Run: headless pygame with SDL's dummy video driver; simulated clock (each Clock.tick advances the game by its frame time, no real sleeping); random seed 0; keys injected as events and as key.get_pressed() state; no mouse input.
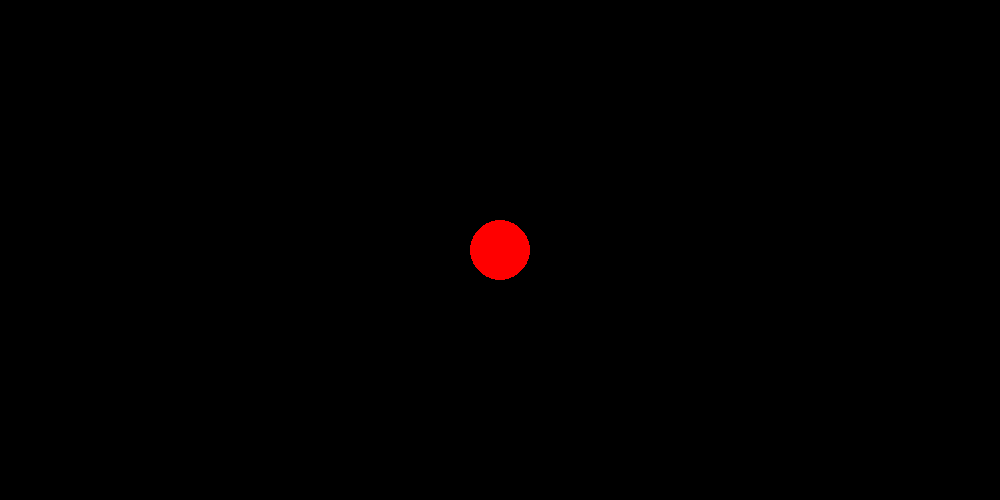
Frame 1 of 4 · flips 1–60 · no input
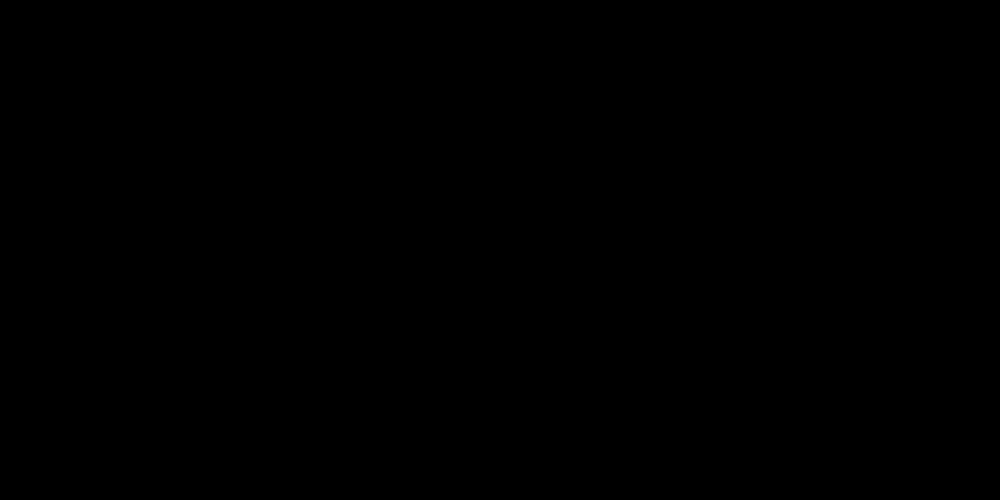
Frame 2 of 4 · flips 61–180 · tapped SPACE, RETURN · held RIGHT (→), D
Frame 3 of 4 · flips 181–300 · held DOWN (↓), S · screen unchanged from frame 2, image omitted
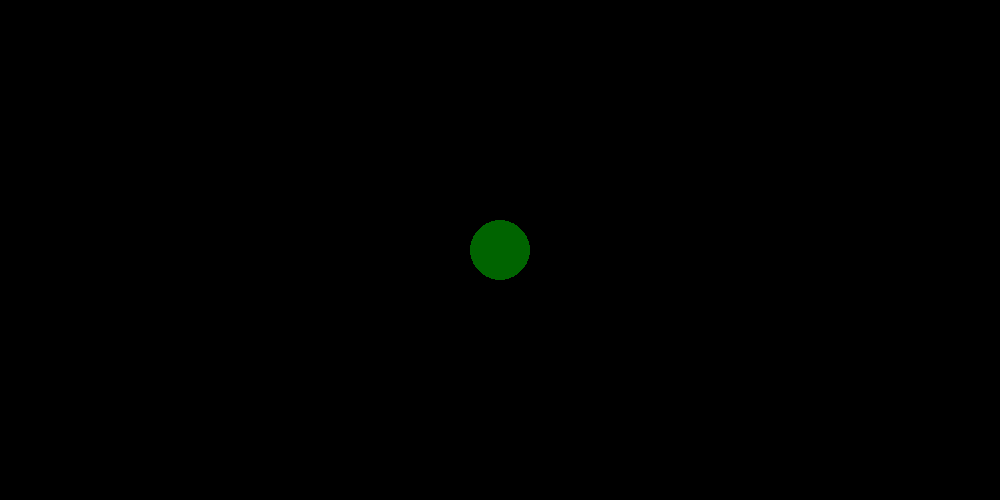
Frame 4 of 4 · flips 301–420 · held LEFT (←), A, UP (↑), W

The pygame program that drew these frames:

import pygame

pygame.init()
screen = pygame.display.set_mode((1000, 500))  # draw blank window 1000 wide by 500 high
done = False
red_circle = True
x = 500                                         #starting location of circle
y = 250

clock = pygame.time.Clock()

while (not done):
        # this program does not exit gracefully from Python shell but does work
        # correctly from command line/terminal
        for event in pygame.event.get():
                if event.type == pygame.KEYDOWN and event.key == pygame.K_q:
                        pygame.display.quit()
                        pygame.quit()
                        exit()
                if event.type == pygame.QUIT:
                        pygame.display.quit()
                        pygame.quit()
                        exit()
                if event.type == pygame.KEYDOWN and event.key == pygame.K_SPACE:
                        red_circle = not red_circle
        
        pressed = pygame.key.get_pressed()              # check for key press
        if pressed[pygame.K_UP]:        y -= 5          # move 5 pixels down
        if pressed[pygame.K_DOWN]:      y += 5          # move 5 pixels up
        if pressed[pygame.K_LEFT]:      x -= 5          # move 5 pixels left
        if pressed[pygame.K_RIGHT]:     x += 5          # move 5 pixels right
        
        screen.fill((0, 0, 0))                          # blank the screen
        position = (x,y)
        if red_circle: color = (255, 0, 0)              # use red color
        else: color = (0, 100, 0)                       # use other color
        pygame.draw.circle(screen, color, position, 30, 0)      # draw a circle        
        pygame.display.update()                         # update the display
        clock.tick(60)                                  # delay 60 milliseconds
